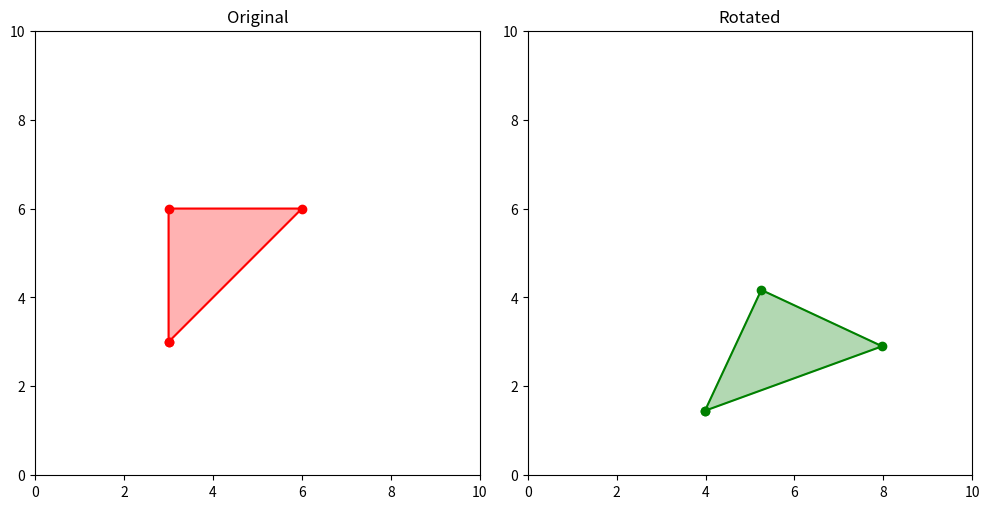

This figure's Python source:
# import matplotlib.pyplot as plt
# import numpy as np
# import math

# #points(x,y)
# points = np.array([[3,3], [3,6], [6,6], [6,3], [3,3]])

# def rotate(points, angle):
#     red_angle = math.radians(angle)
#     rotation_matrix = np.array([[math.cos(red_angle), -math.sin(red_angle)],
#                                 [math.sin(red_angle), math.cos(red_angle)]])
  
#     rotated_points = np.dot(points, rotation_matrix)
#     return rotated_points

# fig, axes = plt.subplots(1, 2, figsize=(10, 5))

# # Original Image
# axes[0].plot(points[:, 0], points[:, 1], 'ro-')
# axes[0].set_title('Original')
# axes[0].set_xlim(-10, 10)
# axes[0].set_ylim(-10, 10)
# axes[0].set_aspect('equal', adjustable='box')

# rotated_points = rotate(points, 45)  # Rotate the points by 45 degrees
# axes[1].plot(rotated_points[:, 0], rotated_points[:, 1], 'go-')
# axes[1].set_title('Rotation')
# axes[1].set_xlim(-10, 10)
# axes[1].set_ylim(-10, 10)
# axes[1].set_aspect('equal', adjustable='box')

# plt.show()




import matplotlib.pyplot as plt
import numpy as np

# Points (x, y)
points = np.array([[3, 3], [6, 6], [3, 6], [3, 3]])  # Triangle vertices

def rotate(points, angle):
    theta = np.radians(angle)
    rotation_matrix = np.array([[np.cos(theta), -np.sin(theta)],
                                [np.sin(theta), np.cos(theta)]])
    rotated_points = np.dot(points, rotation_matrix)
    return rotated_points

fig, axes = plt.subplots(1, 2, figsize=(10, 10 ))

# Original Image
axes[0].fill(points[:, 0], points[:, 1], color='red', alpha=0.3)
axes[0].plot(points[:, 0], points[:, 1], 'ro-')
axes[0].set_title('Original')
axes[0].set_xlim(0, 10)
axes[0].set_ylim(0, 10)
axes[0].set_aspect('equal', adjustable='box')
axes[0].axhline(0, color='black', linewidth=0.5)
axes[0].axvline(0, color='black', linewidth=0.5)

rotated_points = rotate(points, 25)
axes[1].fill(rotated_points[:, 0], rotated_points[:, 1], color='green', alpha=0.3)
axes[1].plot(rotated_points[:, 0], rotated_points[:, 1], 'go-')
axes[1].set_title('Rotated')
axes[1].set_xlim(0, 10)
axes[1].set_ylim(0, 10)
axes[1].set_aspect('equal', adjustable='box')
axes[1].axhline(0, color='black', linewidth=0.5)
axes[1].axvline(0, color='black', linewidth=0.5)

plt.tight_layout()
plt.show()

